Run: headless pygame with SDL's dummy video driver; simulated clock (each Clock.tick advances the game by its frame time, no real sleeping); random seed 0; keys injected as events and as key.get_pressed() state; mouse plan: one left click at the window centre at the start of phase 2, then a move to the lower-right quarter at the start of phase 3.
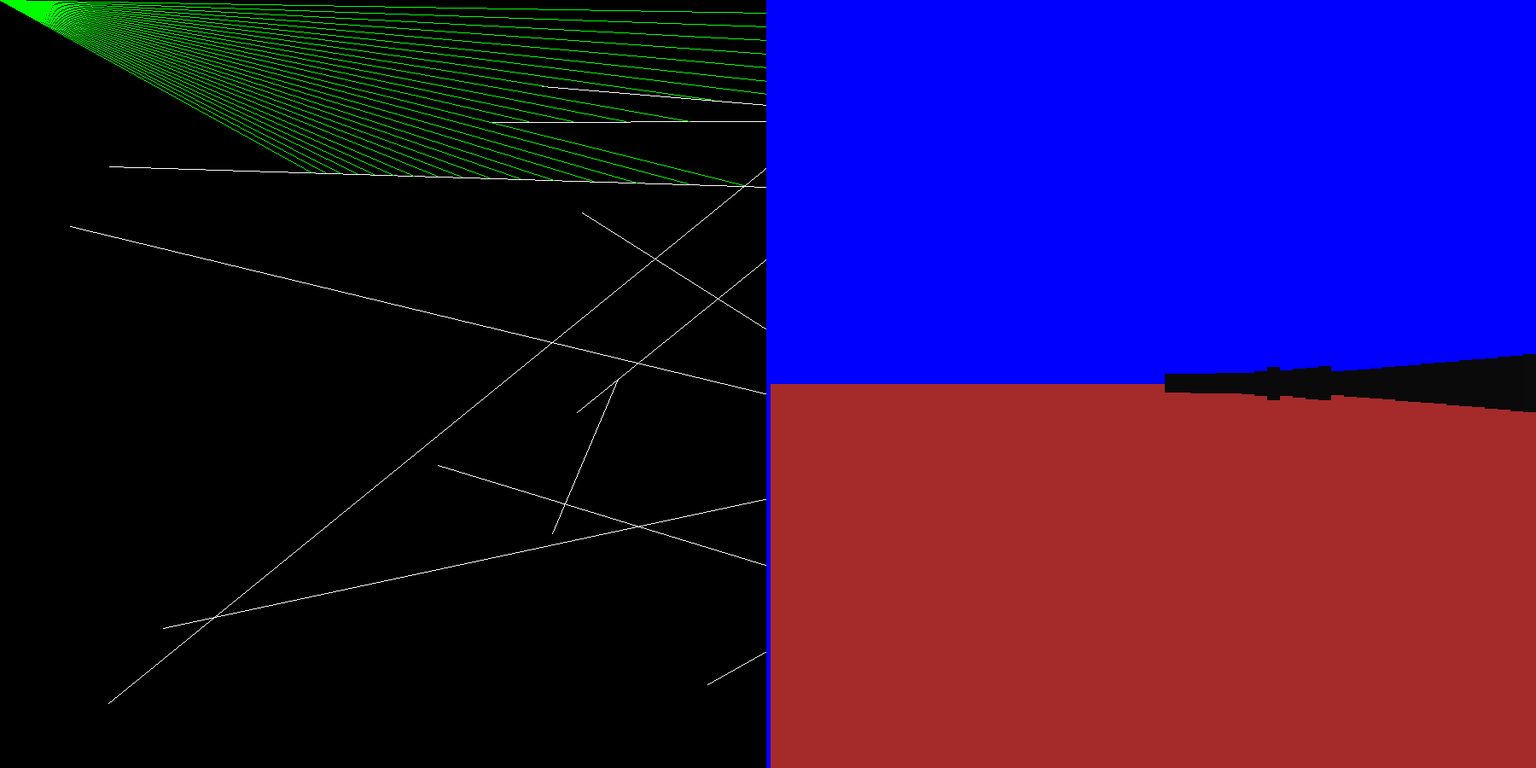
Frame 1 of 4 · flips 1–60 · no input
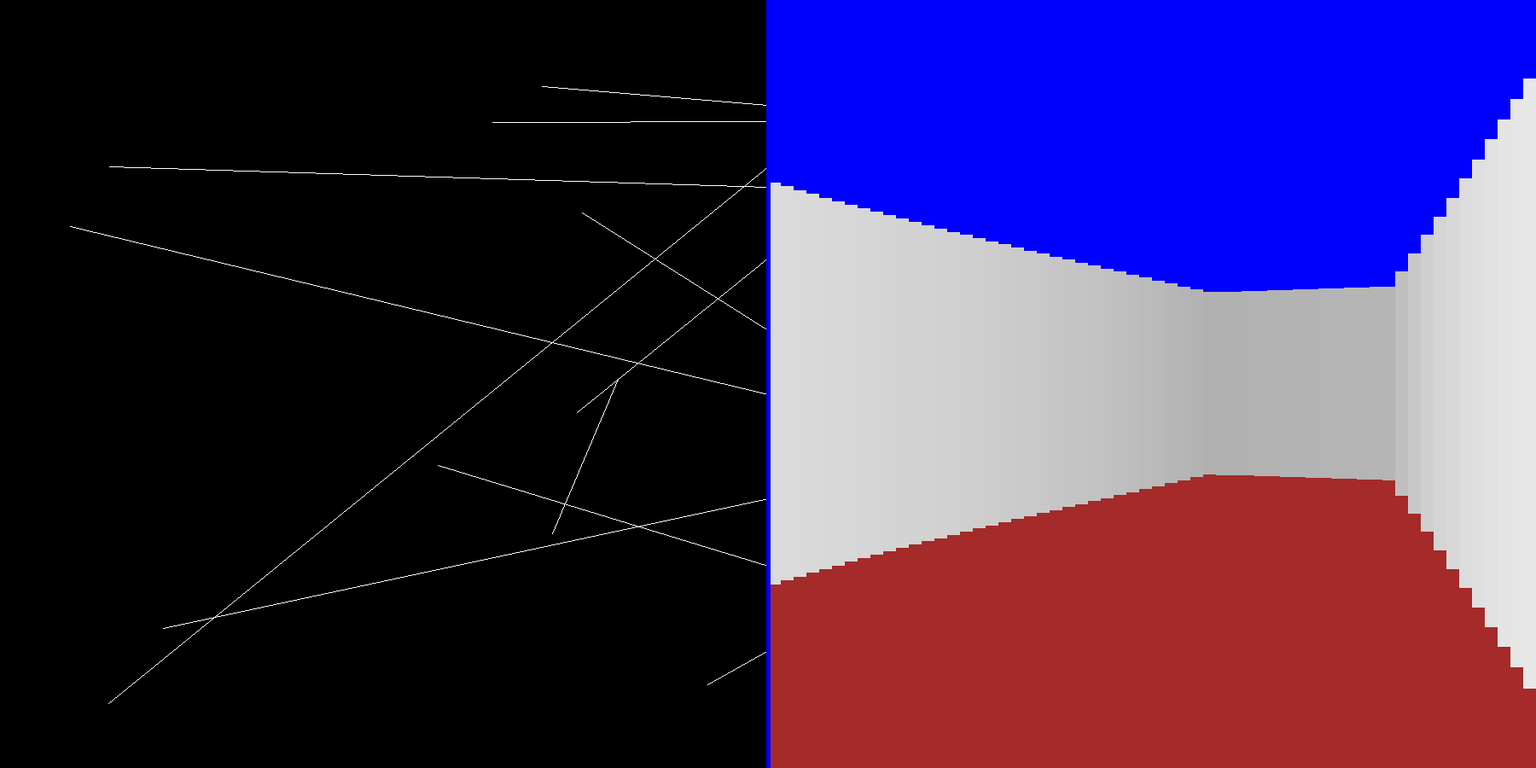
Frame 2 of 4 · flips 61–180 · clicked the window centre · tapped SPACE, RETURN · held RIGHT (→), D
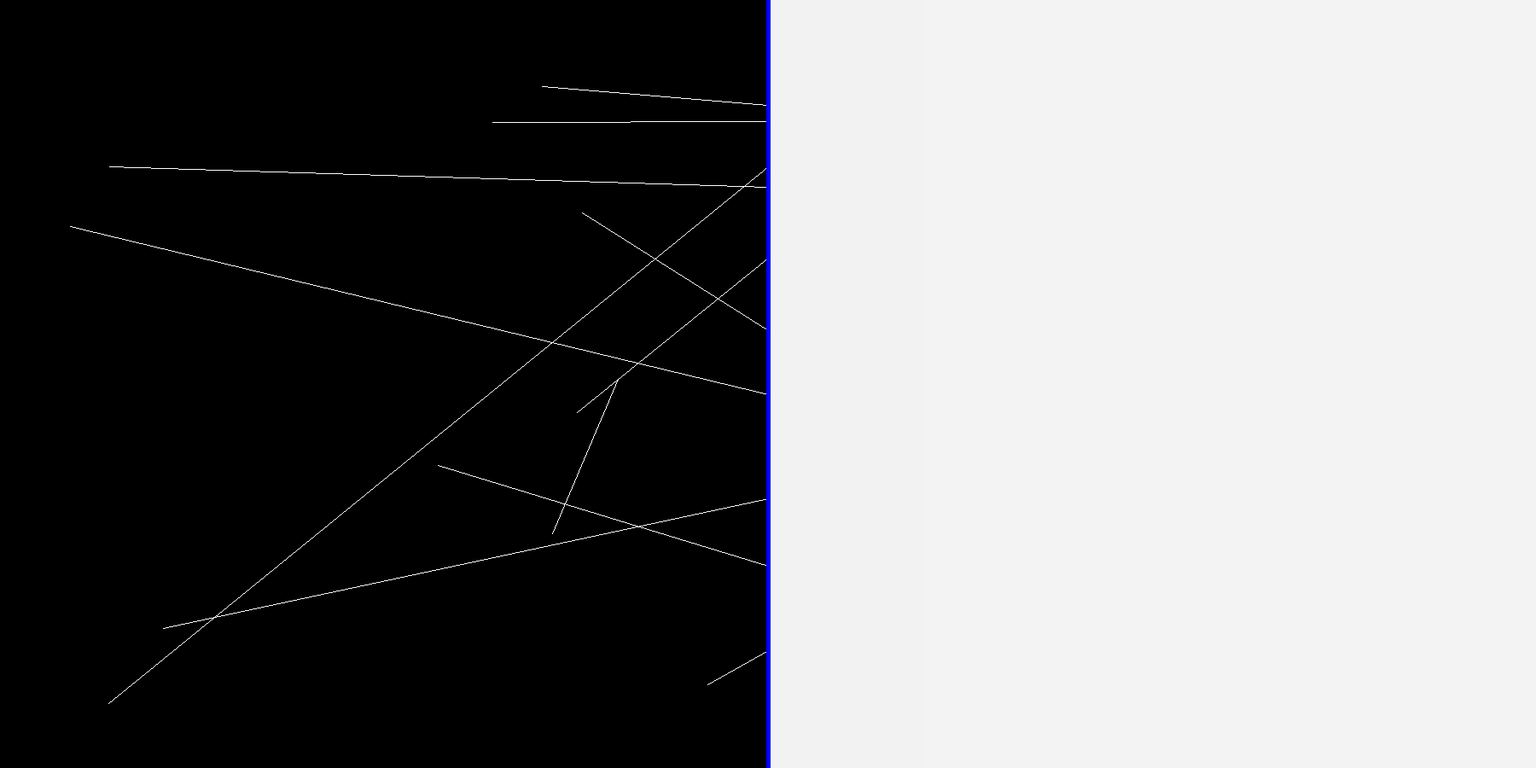
Frame 3 of 4 · flips 181–300 · moved the mouse to the lower-right quarter · held DOWN (↓), S
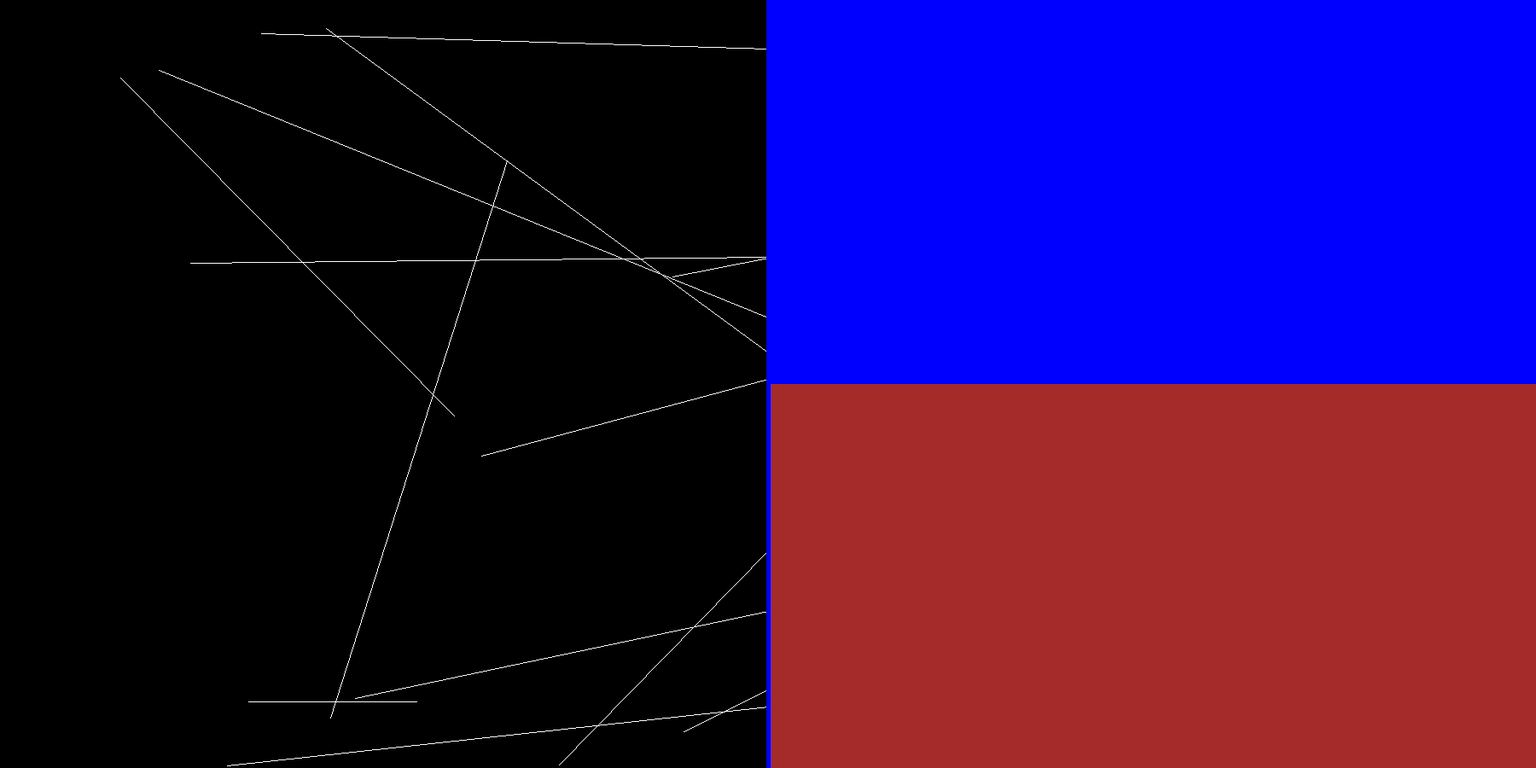
Frame 4 of 4 · flips 301–420 · held LEFT (←), A, UP (↑), W

The pygame program that drew these frames:

import pygame
import math
import random


def create_walls(max_width:int, max_height:int, number_of_walls:int=10) -> list:
    walls = [tuple(pygame.Vector2(random.randrange(max_width), random.randrange(max_height)) for _ in range(2)) for _ in range(number_of_walls)]
    return walls


def draw_walls(surface:pygame.surface, walls:list, color:str="white", width:int=1) -> None:
    for start_pos, end_pos in walls:
        pygame.draw.line(surface, color, start_pos, end_pos, width)
        
        
def intersection(a:pygame.Vector2, b:pygame.Vector2, c:pygame.Vector2, d:pygame.Vector2):
    ab, cd, ac = a - b, c - d, a - c
    if not (denominator := ab.x * cd.y - ab.y * cd.x): return
    t = (ac.x * cd.y - ac.y * cd.x) / denominator
    u = -(ab.x * ac.y - ab.y * ac.x) / denominator
    if 0 <= t <= 1 and 0 <= u <= 1: return a.lerp(b, t)
    

def ray_casting(surface_2d:pygame.surface, surface_3d:pygame.surface, fov:int, direction:int, walls:list, window_size, color:str="green", beam_width=1) -> None:
    # Cursor Position
    cursor = pygame.Vector2(pygame.mouse.get_pos())
    width, height = window_size
    
    width_rect = width / 2 / fov
    # Draw Rays
    for i in range(fov):
        ray = pygame.Vector2(3000, 0).rotate(direction - fov / 2 + i)
        beam = cursor + ray
        distances = [(cursor.distance_to(intersect), intersect) for a, b in walls if (intersect := intersection(a, b, cursor, beam))]
        if not distances: continue
        
        distance, intersect = min(distances)
        
        distance *= math.cos(math.radians(i - fov / 2))
        wall_height = (10 / distance * 2500)  
        wall_color = [max(10, 255 - distance / 1.5)] * 3
        
        pygame.draw.line(surface_2d, color, cursor, intersect, beam_width)
        pygame.draw.rect(surface_3d, wall_color, (width_rect * i, height / 2 - wall_height / 2, width_rect, wall_height))


def main():
    # Initialize Pygame
    pygame.init()

    # Set up the display
    window_size = width, height = 1800, 900
    surface = screen = pygame.display.set_mode(window_size)  # Creates a window of 800x600 pixels
    
    surface_map = pygame.surface.SurfaceType((width // 2, height))  # 2d view
    surface_first_person = pygame.surface.SurfaceType((width // 2, height))  # 3d view
    
    pygame.display.set_caption("Simple Pygame App")
    pygame.key.set_repeat(10)

    # Set up the clock for managing FPS
    clock = pygame.time.Clock()
    fps = 40
    beam_length = int(math.hypot(width, height))
    
    number_of_walls = 20
    walls = create_walls(width, height, number_of_walls)
    beams = [pygame.Vector2(beam_length, 0).rotate(angle) for angle in range(360)]
    
    field_of_view = 60  # deg
    view_direction = 0  # right

    # Main loop
    running = True
    while running:
        for event in pygame.event.get():
            # Check if the quit event is triggered
            if event.type == pygame.QUIT:
                running = False
            # Check for keypress event
            if event.type == pygame.KEYDOWN:
                match event.key:
                    case pygame.K_q: running = False
                    case pygame.K_w: walls = create_walls(width, height, number_of_walls)
                    case pygame.K_a: view_direction = (view_direction - 1) % 360
                    case pygame.K_d: view_direction = (view_direction + 1) % 360
                    
        print(view_direction)
                    
        # Fill the screen with black color
        surface_map.fill("black")
        pygame.draw.rect(surface_first_person, "blue", (0, 0, width // 2, height // 2))
        pygame.draw.rect(surface_first_person, "brown", (0, height // 2, width // 2, height // 2))
        
        # Draw Walls
        draw_walls(surface_map, walls, "white")
        
        # Raycasting
        ray_casting(surface_map, surface_first_person, field_of_view, view_direction, walls, window_size)
        
        # Put screen together
        screen.blit(surface_map, (0, 0))
        screen.blit(surface_first_person, (width // 2, 0))
        pygame.draw.line(surface, 'blue', (width // 2, 0), (width // 2, width), 5)

        # Update the display
        pygame.display.flip()

        # Cap the frame rate
        clock.tick(fps)

    # Quit Pygame
    pygame.quit()


if __name__ == "__main__":
    main()
